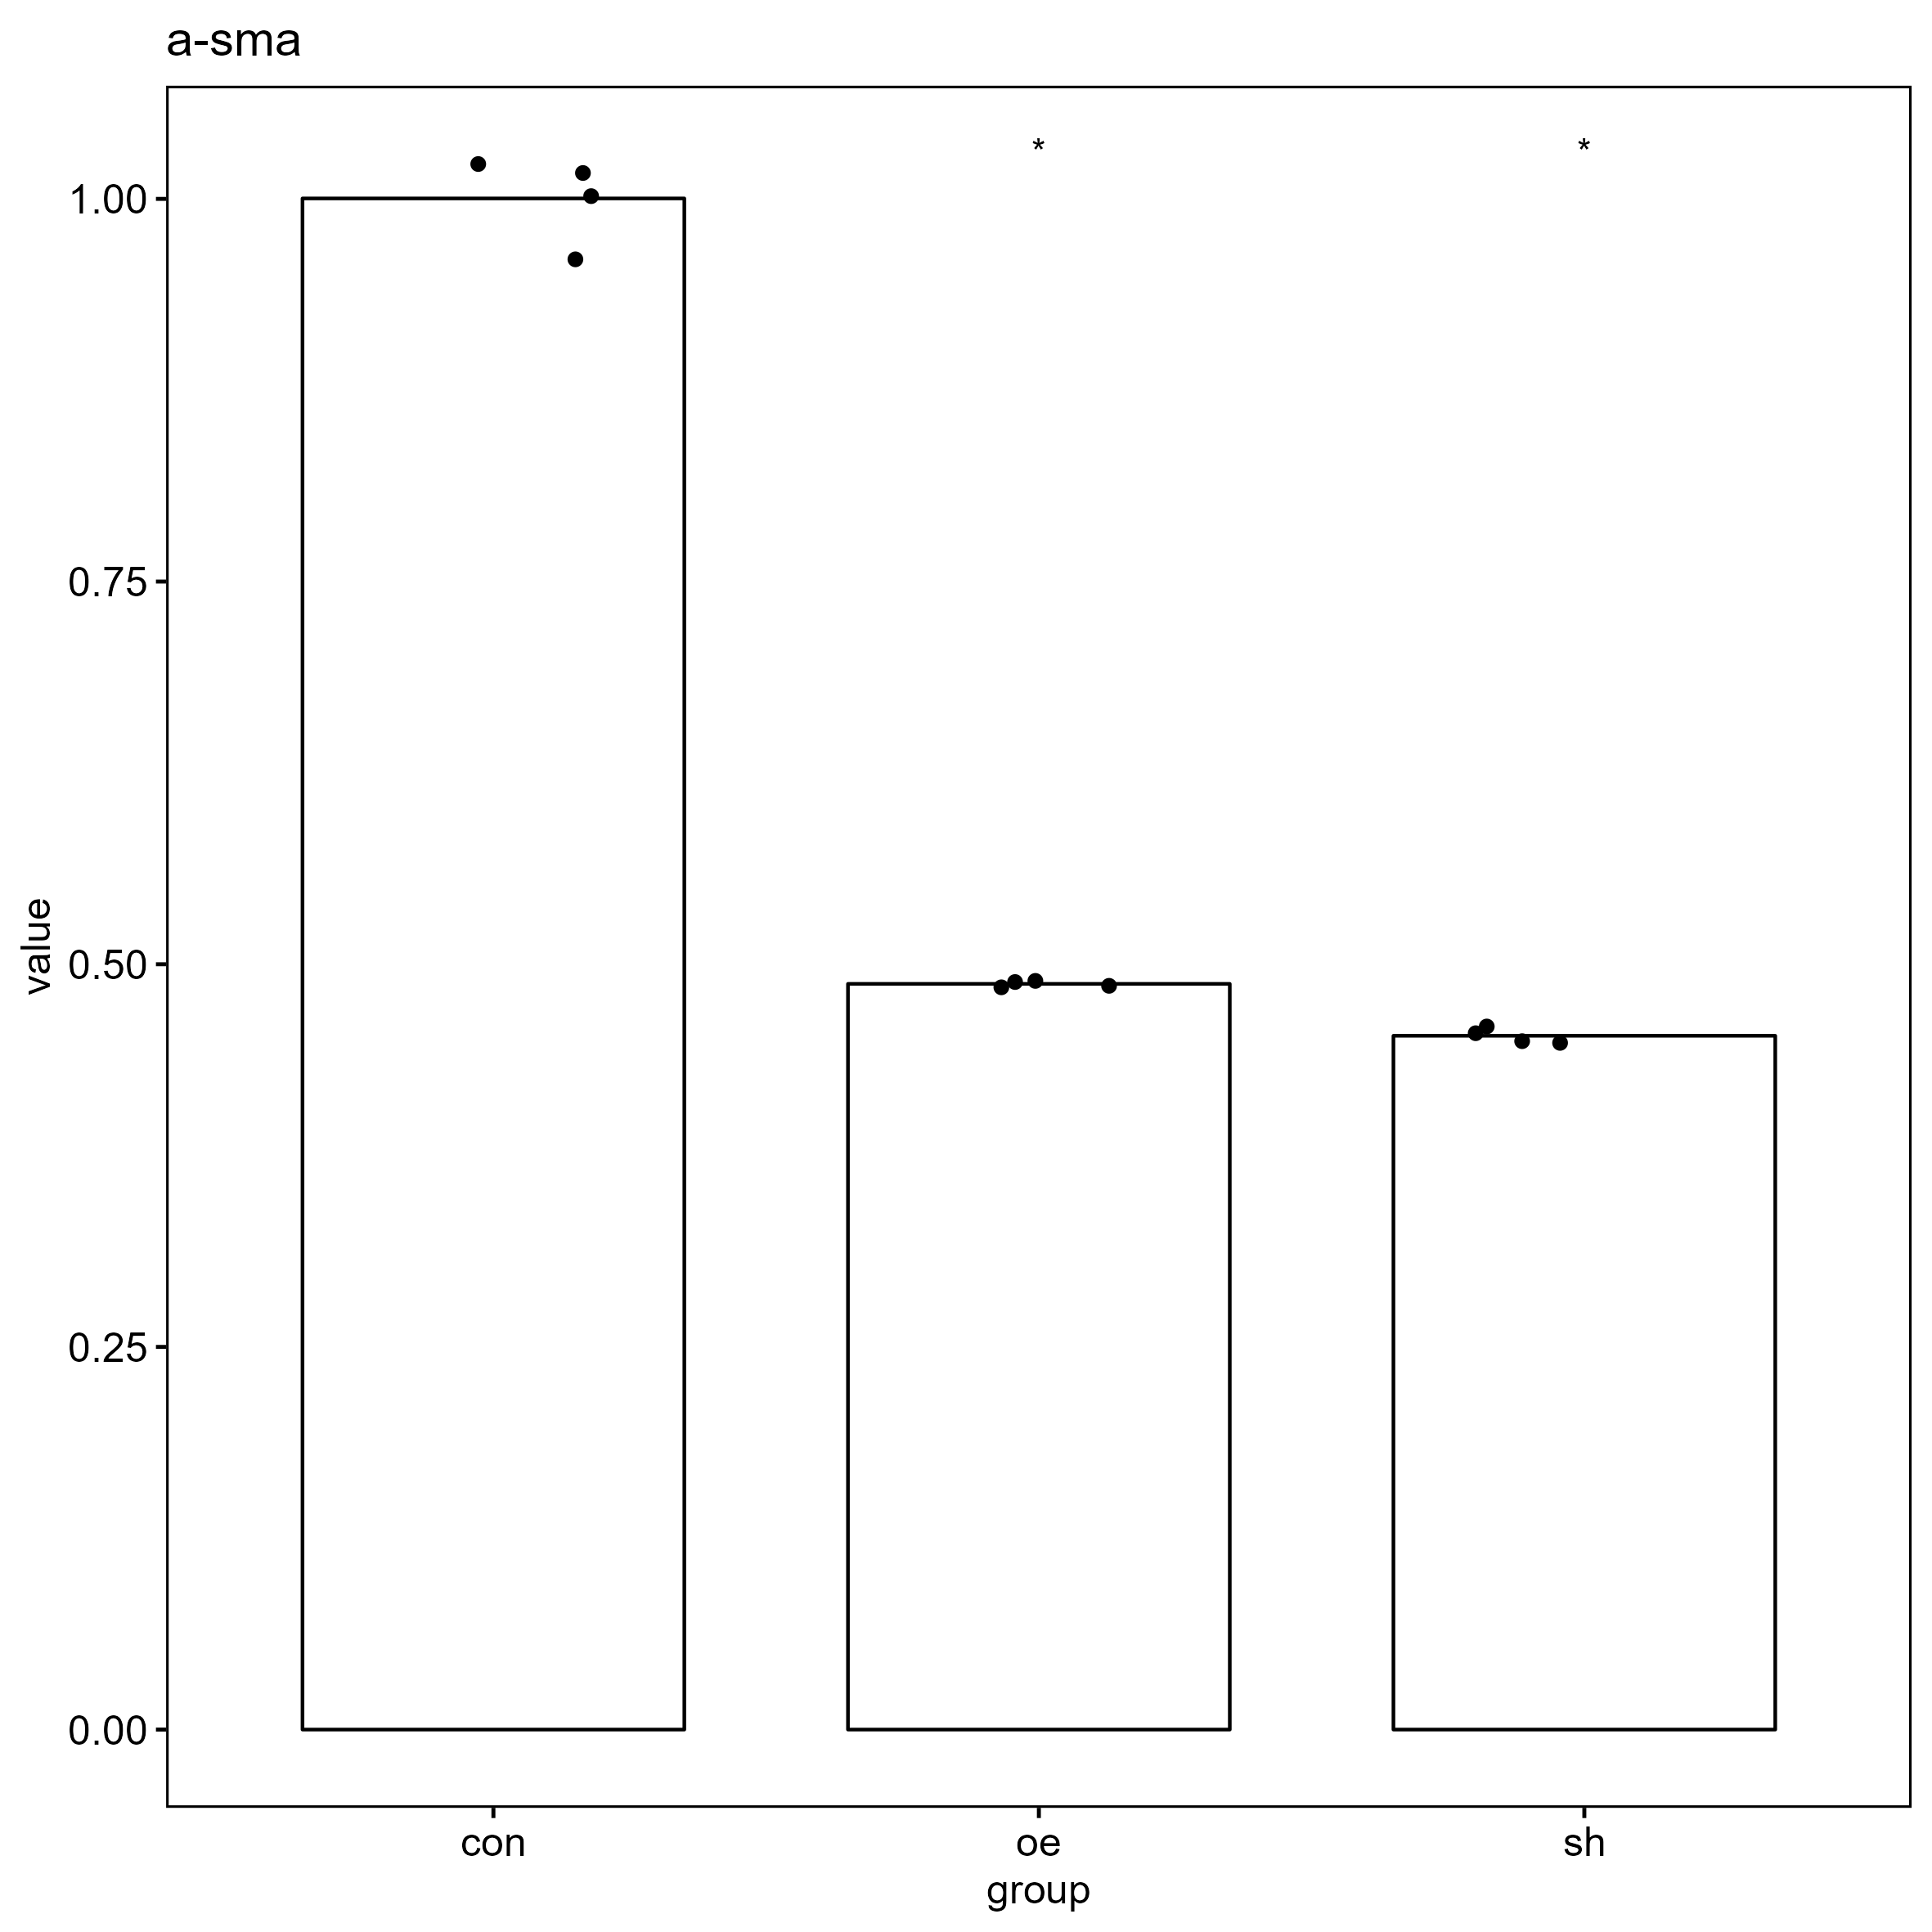

Values plotted in this chart, from the file beside it:
, gene, group, CT, deltaCT, mean_blank_deltaCT, delta_deltaCT, value
1, a-sma, con, 16.84, -4.665, -4.643, -0.0225, 1.016
2, a-sma, con, 16.92, -4.585, -4.643, 0.0575, 0.9609
3, a-sma, con, 16.86, -4.645, -4.643, -0.0025, 1.002
4, a-sma, con, 16.83, -4.675, -4.643, -0.0325, 1.023
5, a-sma, oe, 18.15, -3.6, -4.643, 1.042, 0.4855
6, a-sma, oe, 18.14, -3.61, -4.643, 1.032, 0.4889
7, a-sma, oe, 18.14, -3.61, -4.643, 1.032, 0.4889
8, a-sma, oe, 18.15, -3.6, -4.643, 1.042, 0.4855
9, a-sma, sh, 18.35, -3.483, -4.643, 1.159, 0.4478
10, a-sma, sh, 18.34, -3.493, -4.643, 1.149, 0.4509
11, a-sma, sh, 18.33, -3.503, -4.643, 1.139, 0.454
12, a-sma, sh, 18.31, -3.523, -4.643, 1.119, 0.4604
